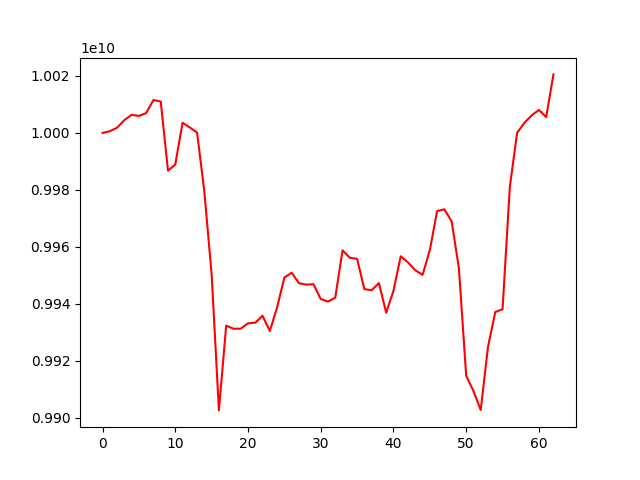

The table this chart was drawn from, first rows:
account_value, date, daily_return
10000000000, 2021-01-06, 
10000581546, 2021-01-07, 5.815462862335252e-05
10001835242, 2021-01-08, 0.0001254
10004500695, 2021-01-11, 0.0002665
10006351472, 2021-01-12, 0.000185
10005966790, 2021-01-13, -3.844376000727845e-05
10006963522, 2021-01-14, 9.961371107469752e-05
10011549538, 2021-01-15, 0.0004583
10010996681, 2021-01-18, -5.5221941362648685e-05
9986745580, 2021-01-19, -0.002422
9988895382, 2021-01-20, 0.0002153
10003574565, 2021-01-21, 0.00147
10001891684, 2021-01-22, -0.0001682
10000144500, 2021-01-25, -0.0001747
9979309023, 2021-01-26, -0.002084
9950386304, 2021-01-27, -0.002898
9902615450, 2021-01-28, -0.004801
9932348987, 2021-01-29, 0.003003
9931285722, 2021-02-01, -0.0001071
9931285722, 2021-02-02, 0.0
9933176640, 2021-02-03, 0.0001904
9933388960, 2021-02-04, 2.1374806256524437e-05
9935819941, 2021-02-05, 0.0002447
9930469969, 2021-02-08, -0.0005385
9938760393, 2021-02-09, 0.0008348
9949222384, 2021-02-17, 0.001053
9950955625, 2021-02-18, 0.0001742
9947279607, 2021-02-19, -0.0003694
9946744908, 2021-02-22, -5.375334340240734e-05
9946911544, 2021-02-23, 1.6752862688651504e-05
9941711611, 2021-02-24, -0.0005228
9940797206, 2021-02-25, -9.197670602223429e-05
9942225975, 2021-02-26, 0.0001437
9958799456, 2021-03-01, 0.001667
9956171088, 2021-03-02, -0.0002639
9955815338, 2021-03-03, -3.57315787764545e-05
9945170610, 2021-03-04, -0.001069
9944794858, 2021-03-05, -3.778231279349953e-05
9947320389, 2021-03-08, 0.000254
9936879165, 2021-03-09, -0.00105
9944582754, 2021-03-10, 0.0007753
9956707115, 2021-03-11, 0.001219
9954547743, 2021-03-12, -0.0002169
9951825672, 2021-03-15, -0.0002735
9950162397, 2021-03-16, -0.0001671
9958823428, 2021-03-17, 0.0008704
9972562792, 2021-03-18, 0.00138
9973201747, 2021-03-19, 6.407126139618136e-05
9968943628, 2021-03-22, -0.000427
9952504707, 2021-03-23, -0.001649
9914794570, 2021-03-24, -0.003789
9909430009, 2021-03-25, -0.0005411
9902762471, 2021-03-26, -0.0006728
9924910589, 2021-03-29, 0.002237
9937143325, 2021-03-30, 0.001233
9938114456, 2021-03-31, 9.772729995094487e-05
9980951614, 2021-04-01, 0.00431
10000025785, 2021-04-02, 0.001911
10003509924, 2021-04-05, 0.0003484
10006166071, 2021-04-06, 0.0002655
... 3 more rows
